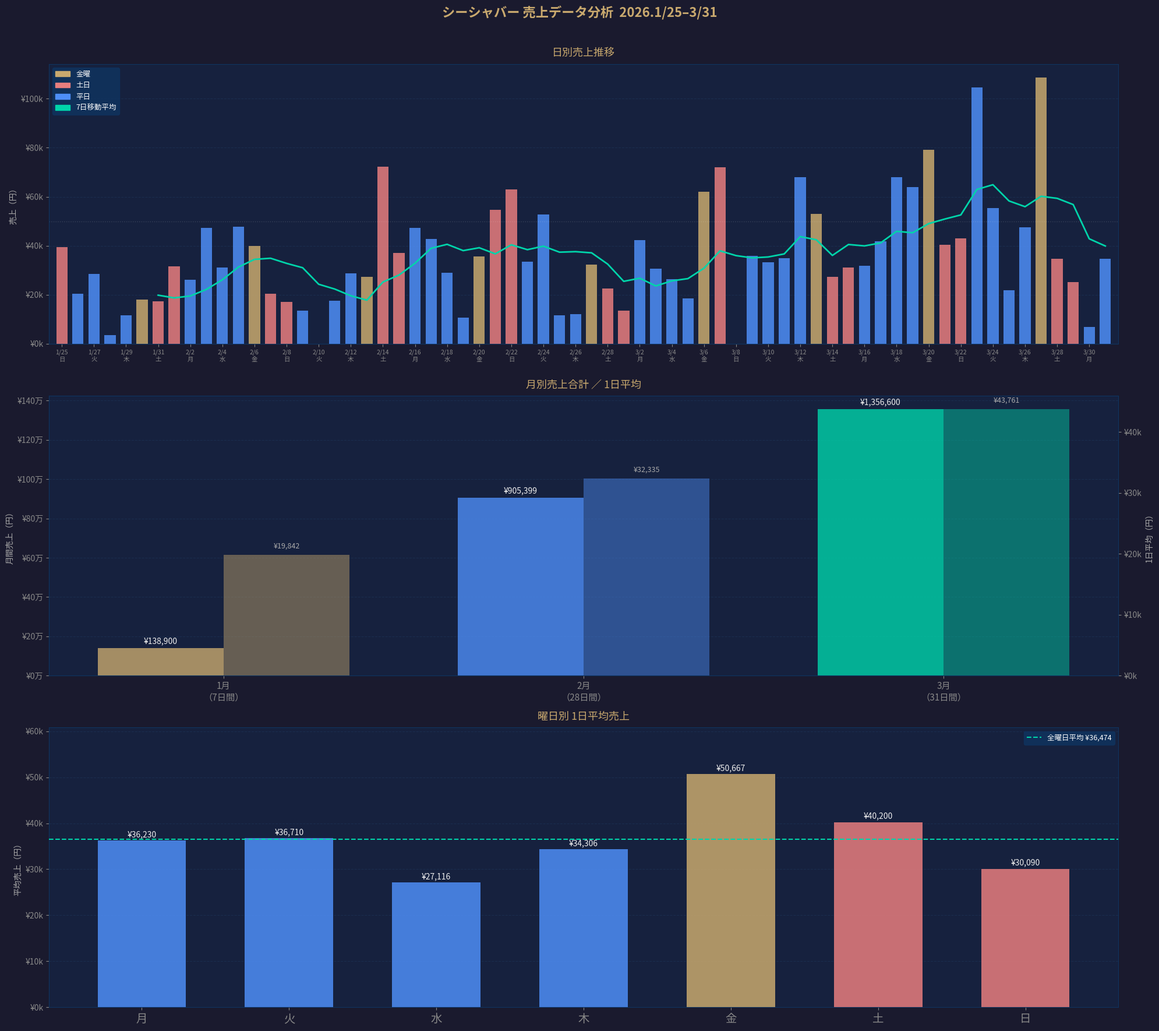

This chart was generated by the following Python code: (Note: this script raises an exception after producing the figure.)
import matplotlib
matplotlib.use('Agg')
import matplotlib.pyplot as plt
import matplotlib.patches as mpatches
import numpy as np

# ===== データ =====
daily_data = [
    ('1/25','日',39400,10), ('1/26','月',20500,5),  ('1/27','火',28600,5),
    ('1/28','水',3500,1),   ('1/29','木',11600,4),  ('1/30','金',18000,6),
    ('1/31','土',17300,6),  ('2/1','日',31600,11),  ('2/2','月',26100,6),
    ('2/3','火',47200,12),  ('2/4','水',31199,9),   ('2/5','木',47800,12),
    ('2/6','金',40000,11),  ('2/7','土',20500,5),   ('2/8','日',17000,5),
    ('2/9','月',13600,3),   ('2/10','火',0,0),       ('2/11','水',17500,5),
    ('2/12','木',28700,9),  ('2/13','金',27400,9),  ('2/14','土',72200,19),
    ('2/15','日',37000,11), ('2/16','月',47300,12), ('2/17','火',42700,13),
    ('2/18','水',28900,9),  ('2/19','木',10700,2),  ('2/20','金',35600,10),
    ('2/21','土',54700,11), ('2/22','日',62900,18), ('2/23','月',33400,9),
    ('2/24','火',52700,13), ('2/25','水',11750,4),  ('2/26','木',12150,4),
    ('2/27','金',32250,10), ('2/28','土',22550,7),  ('3/1','日',13600,5),
    ('3/2','月',42300,10),  ('3/3','火',30700,9),   ('3/4','水',26300,9),
    ('3/5','木',18500,5),   ('3/6','金',62000,12),  ('3/7','土',72100,17),
    ('3/8','日',0,0),        ('3/9','月',35850,8),   ('3/10','火',33300,9),
    ('3/11','水',35000,10), ('3/12','木',67900,17), ('3/13','金',53000,11),
    ('3/14','土',27400,8),  ('3/15','日',31200,9),  ('3/16','月',31850,7),
    ('3/17','火',41800,11), ('3/18','水',68100,15), ('3/19','木',63900,15),
    ('3/20','金',79050,16), ('3/21','土',40450,13), ('3/22','日',43000,12),
    ('3/23','月',104600,15),('3/24','火',55300,17), ('3/25','水',21800,7),
    ('3/26','木',47500,15), ('3/27','金',108700,25),('3/28','土',34600,10),
    ('3/29','日',25200,7),  ('3/30','月',6800,2),   ('3/31','火',34800,9),
]

dates   = [d[0] for d in daily_data]
days    = [d[1] for d in daily_data]
sales   = [d[2] for d in daily_data]
customers = [d[3] for d in daily_data]

def day_color(day):
    if day == '金': return '#C9A96E'
    if day in ('土','日'): return '#E87E7E'
    return '#4E8EF7'

colors = [day_color(d) for d in days]

# 7日移動平均
ma7 = []
for i in range(len(sales)):
    if i < 6:
        ma7.append(None)
    else:
        ma7.append(sum(sales[i-6:i+1]) / 7)

# ===== スタイル =====
plt.rcParams.update({
    'font.family': ['IPAGothic', 'Noto Sans CJK JP', 'DejaVu Sans'],
    'axes.facecolor': '#16213E',
    'figure.facecolor': '#1A1A2E',
    'axes.edgecolor': '#0F3460',
    'axes.labelcolor': '#AAAAAA',
    'xtick.color': '#888888',
    'ytick.color': '#888888',
    'grid.color': '#1E3A5F',
    'grid.linestyle': '--',
    'grid.alpha': 0.5,
    'text.color': '#EEEEEE',
})

fig, axes = plt.subplots(3, 1, figsize=(20, 18))
fig.patch.set_facecolor('#1A1A2E')
fig.suptitle('シーシャバー 売上データ分析  2026.1/25–3/31',
             fontsize=16, color='#C9A96E', y=0.98, fontweight='bold')

x = np.arange(len(dates))

# ===== グラフ① 日別売上 =====
ax1 = axes[0]
ax1.set_facecolor('#16213E')
bars = ax1.bar(x, sales, color=colors, width=0.7, alpha=0.85, zorder=2)
ma_x = [i for i, v in enumerate(ma7) if v is not None]
ma_y = [v for v in ma7 if v is not None]
ax1.plot(ma_x, ma_y, color='#00D4AA', linewidth=2, label='7日移動平均', zorder=3)
ax1.set_title('日別売上推移', color='#C9A96E', fontsize=13, pad=10)
ax1.set_ylabel('売上（円）', fontsize=10)
ax1.yaxis.set_major_formatter(plt.FuncFormatter(lambda v, _: f'¥{int(v/1000)}k'))
ax1.set_xticks(x[::2])
ax1.set_xticklabels([f"{dates[i]}\n{days[i]}" for i in x[::2]], fontsize=7.5)
ax1.grid(axis='y', zorder=0)
ax1.axhline(y=50000, color='#ffffff', alpha=0.15, linestyle=':', linewidth=1)
ax1.set_xlim(-0.8, len(x) - 0.2)

patch_fri = mpatches.Patch(color='#C9A96E', label='金曜')
patch_wknd = mpatches.Patch(color='#E87E7E', label='土日')
patch_wkd  = mpatches.Patch(color='#4E8EF7', label='平日')
patch_ma   = mpatches.Patch(color='#00D4AA', label='7日移動平均')
ax1.legend(handles=[patch_fri, patch_wknd, patch_wkd, patch_ma],
           facecolor='#0F3460', edgecolor='#0F3460', fontsize=9,
           loc='upper left', labelcolor='white')

# ===== グラフ② 月別売上 =====
ax2 = axes[1]
ax2.set_facecolor('#16213E')

month_labels = ['1月\n（7日間）', '2月\n（28日間）', '3月\n（31日間）']
month_sales  = [138900, 905399, 1356600]
month_avg    = [138900/7, 905399/28, 1356600/31]
month_colors = ['#C9A96E', '#4E8EF7', '#00D4AA']

xm = np.arange(3)
bw = 0.35
b1 = ax2.bar(xm - bw/2, month_sales, width=bw, color=month_colors, alpha=0.8, label='月間売上', zorder=2)
ax2_r = ax2.twinx()
ax2_r.set_facecolor('#16213E')
b2 = ax2_r.bar(xm + bw/2, month_avg, width=bw, color=month_colors, alpha=0.45, label='1日平均', zorder=2)

for bar, val in zip(b1, month_sales):
    ax2.text(bar.get_x() + bar.get_width()/2, bar.get_height() + 15000,
             f'¥{val:,}', ha='center', va='bottom', fontsize=10, color='#EEE')
for bar, val in zip(b2, month_avg):
    ax2_r.text(bar.get_x() + bar.get_width()/2, bar.get_height() + 800,
               f'¥{int(val):,}', ha='center', va='bottom', fontsize=9, color='#AAA')

ax2.set_title('月別売上合計 ／ 1日平均', color='#C9A96E', fontsize=13, pad=10)
ax2.set_xticks(xm)
ax2.set_xticklabels(month_labels, fontsize=11)
ax2.set_ylabel('月間売上（円）', fontsize=10)
ax2_r.set_ylabel('1日平均（円）', fontsize=10, color='#AAA')
ax2.yaxis.set_major_formatter(plt.FuncFormatter(lambda v, _: f'¥{int(v/10000)}万'))
ax2_r.yaxis.set_major_formatter(plt.FuncFormatter(lambda v, _: f'¥{int(v/1000)}k'))
ax2.grid(axis='y', zorder=0)
ax2_r.tick_params(colors='#888')

# ===== グラフ③ 曜日別平均 =====
ax3 = axes[2]
ax3.set_facecolor('#16213E')

dow_labels = ['月', '火', '水', '木', '金', '土', '日']
dow_avg    = [36230, 36710, 27116, 34306, 50667, 40200, 30090]
dow_colors = ['#4E8EF7','#4E8EF7','#4E8EF7','#4E8EF7','#C9A96E','#E87E7E','#E87E7E']

xd = np.arange(7)
b3 = ax3.bar(xd, dow_avg, color=dow_colors, width=0.6, alpha=0.85, zorder=2)
for bar, val in zip(b3, dow_avg):
    ax3.text(bar.get_x() + bar.get_width()/2, bar.get_height() + 400,
             f'¥{val:,}', ha='center', va='bottom', fontsize=10, color='#EEE')

ax3.axhline(y=sum(dow_avg)/7, color='#00D4AA', linestyle='--', linewidth=1.5,
            label=f'全曜日平均 ¥{int(sum(dow_avg)/7):,}', zorder=3)
ax3.set_title('曜日別 1日平均売上', color='#C9A96E', fontsize=13, pad=10)
ax3.set_xticks(xd)
ax3.set_xticklabels(dow_labels, fontsize=14)
ax3.set_ylabel('平均売上（円）', fontsize=10)
ax3.yaxis.set_major_formatter(plt.FuncFormatter(lambda v, _: f'¥{int(v/1000)}k'))
ax3.grid(axis='y', zorder=0)
ax3.set_ylim(0, max(dow_avg) * 1.2)
ax3.legend(facecolor='#0F3460', edgecolor='#0F3460', fontsize=9, labelcolor='white')

plt.tight_layout(rect=[0, 0, 1, 0.97])
plt.savefig('/home/user/kuon_shisha/sales_chart.png', dpi=150, bbox_inches='tight',
            facecolor='#1A1A2E')
print("saved")
